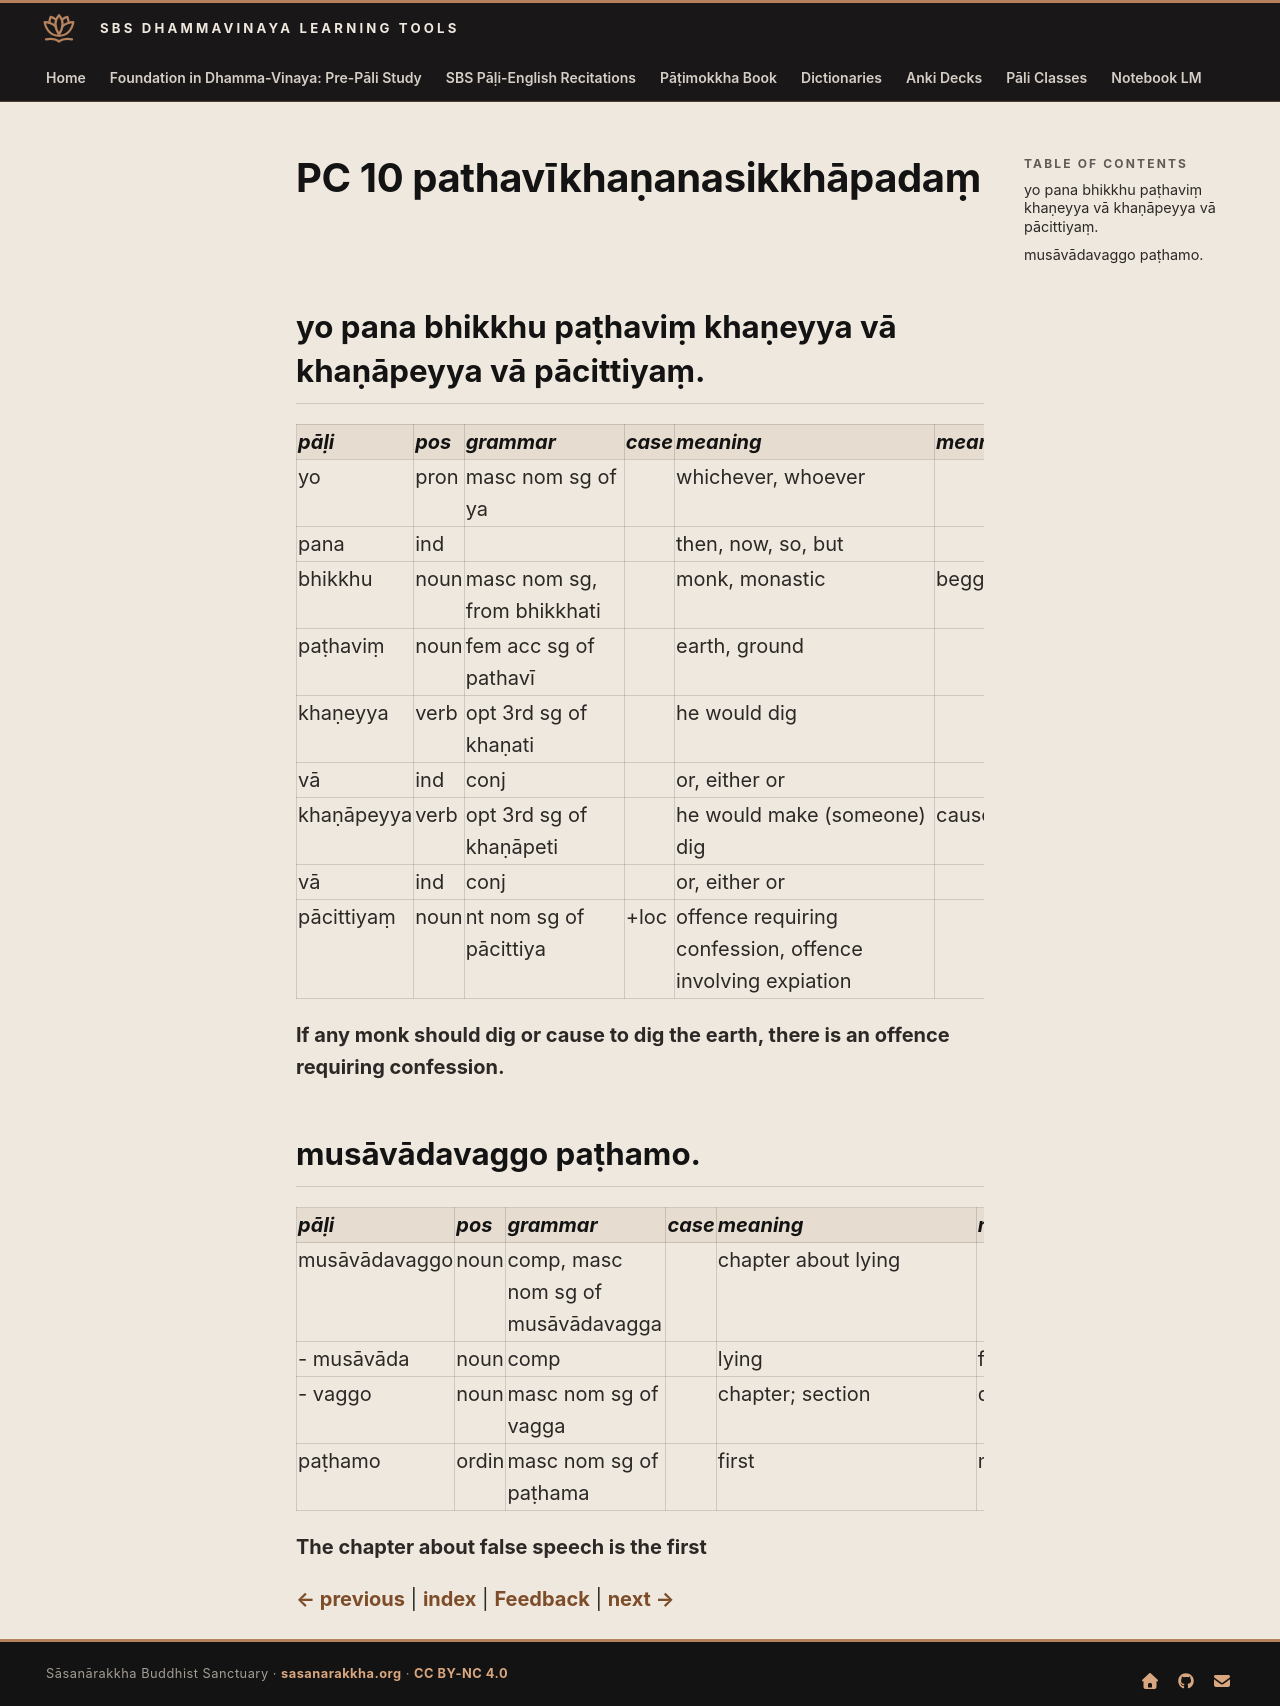

repository: sasanarakkha/study-tools · page: 6-pali-class/bhikkhu-patimokkha/069-pc-10/index.html · generator: mkdocs

# PC 10 pathavīkhaṇanasikkhāpadaṃ

## yo pana bhikkhu paṭhaviṃ khaṇeyya vā khaṇāpeyya vā pācittiyaṃ.

| pāḷi | pos | grammar | case | meaning | meaning_lit | root | base | construction | compound_type | compound_construction |
| :--- | :--- | :--- | :--- | :--- | :--- | :--- | :--- | :--- | :--- | :--- |
| yo | pron | masc nom sg of ya | | whichever, whoever | | | | | | |
| pana | ind | | | then, now, so, but | | | | | | |
| bhikkhu | noun | masc nom sg, from bhikkhati | | monk, monastic | beggar, mendicant | √bhikkh (beg) | | √bhikkh + u | | |
| paṭhaviṃ | noun | fem acc sg of pathavī | | earth, ground | | √path (expand) | | √path + avī | | |
| khaṇeyya | verb | opt 3rd sg of khaṇati | | he would dig | | √khaṇ (dig) | √khaṇ + a > khaṇa | khaṇa + ti | | |
| vā | ind | conj | | or, either or | | | | | | |
| khaṇāpeyya | verb | opt 3rd sg of khaṇāpeti | | he would make (someone) dig | cause to dig | √khaṇ (dig) | √khaṇ + *āpe > khaṇāpe | khaṇāpe + ti | | |
| vā | ind | conj | | or, either or | | | | | | |
| pācittiyaṃ | noun | nt nom sg of pācittiya | +loc | offence requiring confession, offence involving expiation | | | | | | |

**If any monk should dig or cause to dig the earth, there is an offence requiring confession.**

## musāvādavaggo paṭhamo.

| pāḷi | pos | grammar | case | meaning | meaning_lit | root | base | construction | compound_type | compound_construction |
| :--- | :--- | :--- | :--- | :--- | :--- | :--- | :--- | :--- | :--- | :--- |
| musāvādavaggo | noun | comp, masc nom sg of musāvādavagga | | chapter about lying | | | | musāvāda + vagga | kammadhāraya | musāvāda + vagga |
| - musāvāda | noun | comp | | lying | false speech | | | musā + vāda | kammadhāraya | musā + vāda |
| - vaggo | noun | masc nom sg of vagga | | chapter; section | division | | | vi + agga | | |
| paṭhamo | ordin | masc nom sg of paṭhama | | first | most forward | | | pa + tama | | |

**The chapter about false speech is the first**


[← previous](068-pc-09.md) | [index](index.md) | [Feedback](https://docs.google.com/forms/d/e/1FAIpQLSdG6zKDtlwibtrX-cbKVn4WmIs8miH4VnuJvb7f94plCDKJyA/viewform?usp=pp_url&entry.1433863141=pathav%C4%ABkha%E1%B9%87anasikkh%C4%81pada%E1%B9%83) | [next →](070-pc-11.md)
